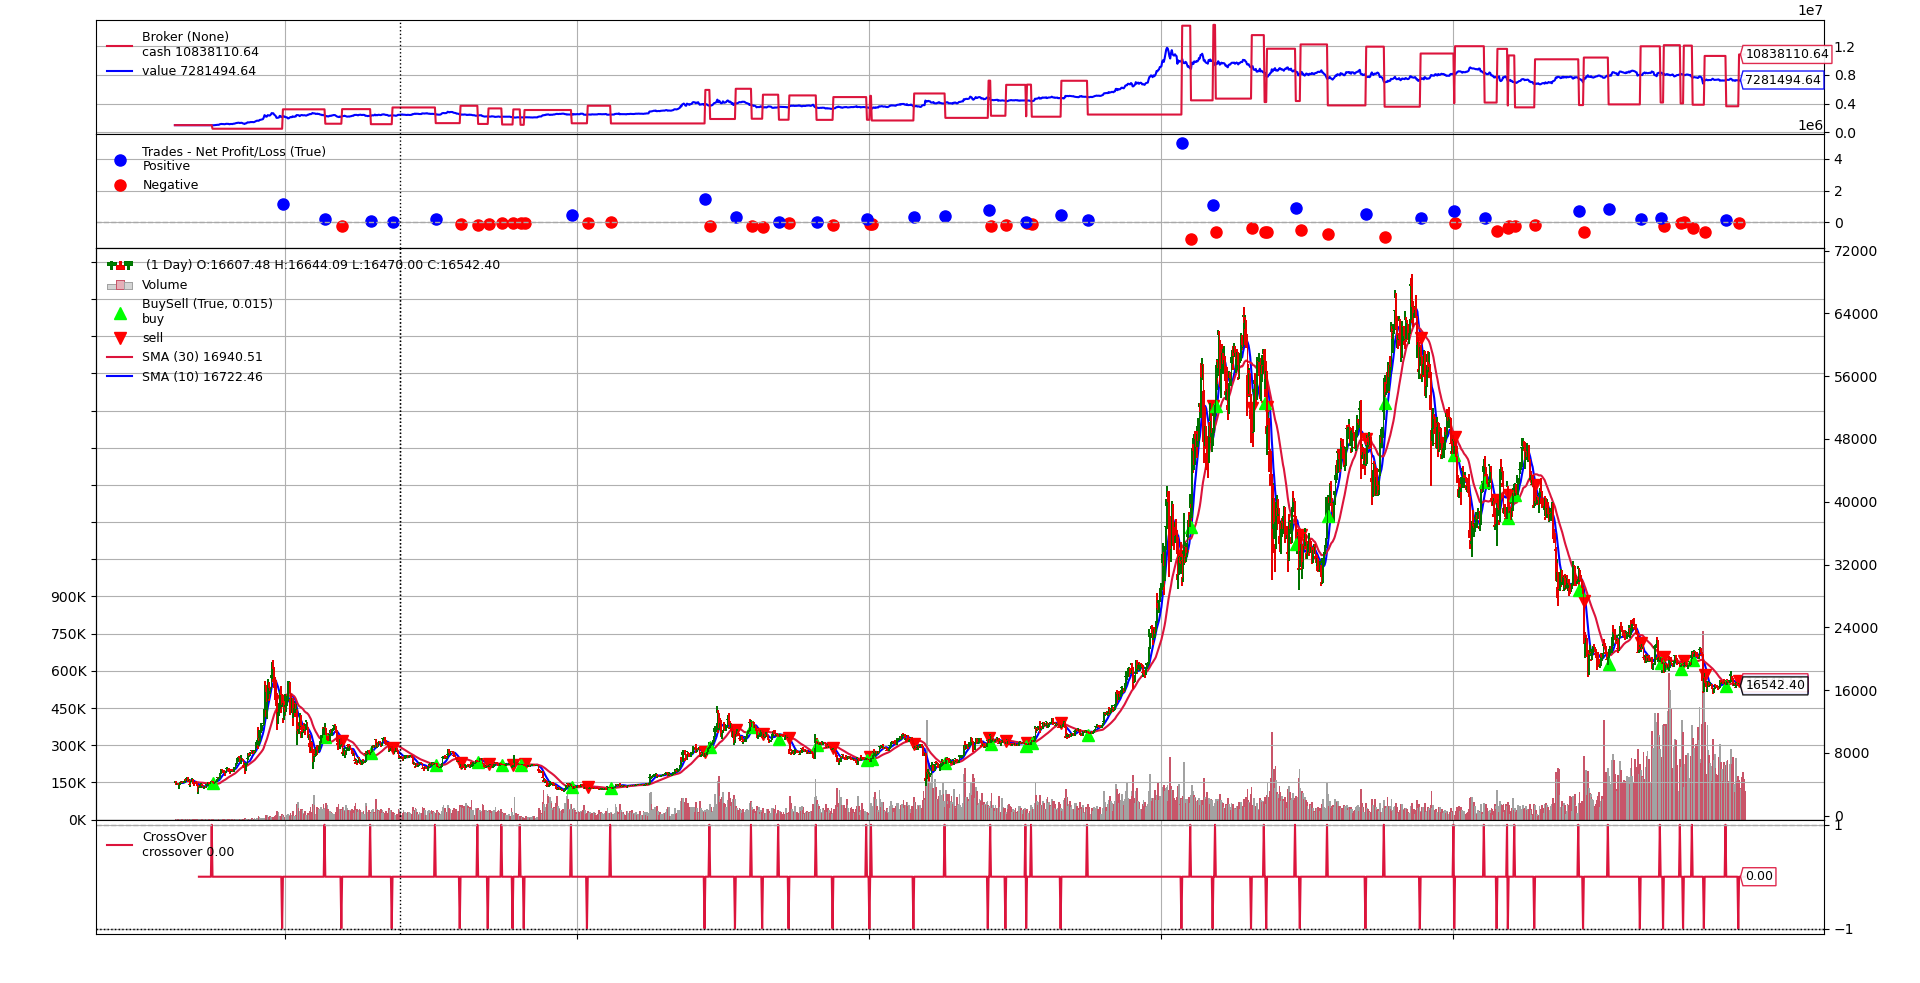

The data file committed next to this chart (first rows):
ref, 포지션종류, 진입일, 진입가, 청산일, 청산가, 가격변동%, 손익, 손익%, size, value, 누적손익, 캔들갯수, 손익/캔들갯수, mfe%, mae%
1, long, 2017-10-03 09:00:00, 4380, 2017-12-30 09:00:00, 14379, 228.3, 1139029, 49.91, 114, 499320, 1139029, 88, 12944, 352, -6.16
2, short, 2017-12-30 09:00:00, 14379, 2018-02-21 09:00:00, 11195, -22.14, 234853, 10.24, -74, -1064045, 1373883, 53, 4431, 58.27, -19.45
3, long, 2018-02-21 09:00:00, 11195, 2018-03-14 09:00:00, 9152, -18.25, -215385, -9.48, 105, 1175482, 1158497, 21, -10256, 4.6, -29.43
4, short, 2018-03-14 09:00:00, 9152, 2018-04-19 09:00:00, 8174, -10.69, 113607, 4.97, -117, -1070775, 1272104, 36, 3156, 29.74, -1.99
5, long, 2018-04-19 09:00:00, 8174, 2018-05-16 09:00:00, 8462, 3.52, 39108, 1.68, 139, 1136185, 1311213, 27, 1448, 22.58, -1.15
6, short, 2018-05-16 09:00:00, 8462, 2018-07-09 09:00:00, 6712, -20.68, 237161, 9.34, -136, -1150832, 1548374, 54, 4392, 32.05, -1.74
7, long, 2018-07-09 09:00:00, 6712, 2018-08-09 09:00:00, 6283, -6.39, -82031, -3.39, 189, 1268587, 1466342, 31, -2646, 26.51, -9.57
8, short, 2018-08-09 09:00:00, 6283, 2018-08-31 09:00:00, 6985, 11.17, -138548, -5.94, -196, -1231521, 1327794, 22, -6298, 6.42, -13.56
9, long, 2018-08-31 09:00:00, 6985, 2018-09-13 09:00:00, 6339, -9.25, -108157, -4.93, 166, 1159483, 1219637, 13, -8320, 6.09, -12.51
10, short, 2018-09-13 09:00:00, 6339, 2018-09-30 09:00:00, 6598, 4.09, -46238, -2.12, -175, -1109258, 1173400, 17, -2720, 3.4, -7.89
11, long, 2018-09-30 09:00:00, 6598, 2018-10-14 09:00:00, 6333, -4.01, -44266, -2.08, 164, 1082016, 1129134, 14, -3162, 1.79, -5.95
12, short, 2018-10-14 09:00:00, 6333, 2018-10-23 09:00:00, 6581, 3.92, -42579, -2.05, -168, -1063931, 1086555, 9, -4731, 0.52, -21.27
13, long, 2018-10-23 09:00:00, 6581, 2018-10-28 09:00:00, 6506, -1.15, -12772, -0.62, 158, 1039830, 1073783, 5, -2554, 0.74, -1.95
14, short, 2018-10-28 09:00:00, 6506, 2018-12-26 09:00:00, 3746, -42.43, 438194, 17.37, -159, -1034390, 1511978, 59, 7427, 51.48, -1.68
15, long, 2018-12-26 09:00:00, 3746, 2019-01-15 09:00:00, 3626, -3.19, -41014, -1.64, 335, 1254763, 1470964, 20, -2051, 8.66, -8.12
16, short, 2019-01-15 09:00:00, 3626, 2019-02-13 09:00:00, 3632, 0.15, -2833, -0.12, -340, -1232867, 1468131, 29, -97.7, 7.62, -2.96
17, long, 2019-02-13 09:00:00, 3632, 2019-06-11 09:00:00, 7981, 119.8, 1472902, 37.16, 339, 1231082, 2941033, 118, 12482, 149.9, -1.75
18, short, 2019-06-11 09:00:00, 7981, 2019-06-17 09:00:00, 8953, 12.18, -240778, -6.38, -246, -1963326, 2700255, 6, -40130, 3.62, -18.33
19, long, 2019-06-17 09:00:00, 8953, 2019-07-19 09:00:00, 10629, 18.72, 343568, 8.45, 206, 1844318, 3043823, 32, 10737, 56.04, -0.03
20, short, 2019-07-19 09:00:00, 10629, 2019-08-08 09:00:00, 11975, 12.67, -257534, -6.8, -190, -2019442, 2786289, 20, -12877, 13.77, -16.01
21, long, 2019-08-08 09:00:00, 11975, 2019-08-22 09:00:00, 10141, -15.32, -291204, -8.32, 158, 1892056, 2495085, 14, -20800, 0.71, -18.58
22, short, 2019-08-22 09:00:00, 10141, 2019-09-11 09:00:00, 10098, -0.42, 5940, 0.17, -172, -1744221, 2501025, 20, 297.0, 8.09, -7.54
23, long, 2019-09-11 09:00:00, 10098, 2019-09-24 09:00:00, 9702, -3.92, -69876, -1.92, 173, 1746987, 2431148, 13, -5375, 3.47, -22.76
24, short, 2019-09-24 09:00:00, 9702, 2019-10-28 09:00:00, 9528, -1.79, 29265, 0.86, -176, -1707587, 2460413, 34, 860.7, 24.76, -6.88
25, long, 2019-10-28 09:00:00, 9528, 2019-11-18 09:00:00, 8503, -10.76, -186896, -5.61, 181, 1724610, 2273518, 21, -8900, 3.92, -15.41
26, short, 2019-11-18 09:00:00, 8503, 2019-12-30 09:00:00, 7388, -13.11, 212752, 6.16, -192, -1632551, 2486270, 42, 5066, 24.32, -0.01
27, long, 2019-12-30 09:00:00, 7388, 2020-01-03 09:00:00, 6965, -5.72, -100740, -3.06, 235, 1736281, 2385529, 4, -25185, 0.27, -7.0
28, short, 2020-01-03 09:00:00, 6965, 2020-01-05 09:00:00, 7354, 5.58, -95846, -2.91, -243, -1692614, 2289683, 2, -47923, 1.36, -7.6
29, long, 2020-01-05 09:00:00, 7354, 2020-02-27 09:00:00, 8786, 19.47, 317854, 8.83, 223, 1639984, 2607537, 53, 5997, 42.78, -0.49
30, short, 2020-02-27 09:00:00, 8786, 2020-04-06 09:00:00, 6773, -22.91, 411434, 9.84, -205, -1801130, 3018972, 39, 10550, 56.95, -4.58
31, long, 2020-04-06 09:00:00, 6773, 2020-05-30 09:00:00, 9427, 39.18, 783613, 16.56, 296, 2004743, 3802584, 54, 14511, 48.64, -4.5
32, short, 2020-05-30 09:00:00, 9427, 2020-06-02 09:00:00, 10203, 8.23, -199126, -4.48, -254, -2394356, 3603458, 3, -66375, 1.7, -10.11
33, long, 2020-06-02 09:00:00, 10203, 2020-06-21 09:00:00, 9359, -8.27, -191607, -4.33, 225, 2295610, 3411852, 19, -10085, 0.26, -12.67
34, short, 2020-06-21 09:00:00, 9359, 2020-07-16 09:00:00, 9198, -1.72, 36173, 0.82, -235, -2199353, 3448024, 25, 1447, 5.62, -4.5
35, long, 2020-07-16 09:00:00, 9198, 2020-07-17 09:00:00, 9134, -0.69, -17162, -0.39, 241, 2216622, 3430862, 1, -17162, 0.31, -1.63
36, short, 2020-07-17 09:00:00, 9134, 2020-07-23 09:00:00, 9518, 4.21, -94840, -2.18, -242, -2210360, 3336022, 6, -15807, 0.48, -5.81
37, long, 2020-07-23 09:00:00, 9518, 2020-08-29 09:00:00, 11527, 21.1, 454073, 9.46, 227, 2160622, 3790095, 37, 12272, 30.99, -0.82
38, short, 2020-08-29 09:00:00, 11527, 2020-10-01 09:00:00, 10777, -6.51, 153467, 3.13, -207, -2386068, 3943563, 33, 4651, 14.76, -4.55
39, long, 2020-10-01 09:00:00, 10777, 2021-01-27 09:00:00, 32464, 201.2, 4962458, 48.54, 229, 2467839, 8906021, 118, 42055, 289.3, -3.74
40, short, 2021-01-27 09:00:00, 32464, 2021-02-07 09:00:00, 39181, 20.69, -1025340, -11.6, -152, -4934530, 7880681, 11, -93213, 9.93, -26.16
41, long, 2021-02-07 09:00:00, 39181, 2021-03-07 09:00:00, 48882, 24.76, 1092254, 11.19, 113, 4427454, 8972935, 28, 39009, 48.93, -4.67
42, short, 2021-03-07 09:00:00, 48882, 2021-03-10 09:00:00, 54875, 12.26, -615465, -6.52, -102, -4985984, 8357470, 3, -205155, -0.0, -17.4
43, long, 2021-03-10 09:00:00, 54875, 2021-04-24 09:00:00, 51111, -6.86, -323553, -3.55, 85, 4664347, 8033917, 45, -7190, 18.19, -13.44
44, short, 2021-04-24 09:00:00, 51111, 2021-05-10 09:00:00, 58241, 13.95, -631313, -7.67, -88, -4497729, 7402604, 16, -39457, 8.18, -16.41
45, long, 2021-05-10 09:00:00, 58241, 2021-05-13 09:00:00, 49537, -14.94, -629769, -8.11, 72, 4193340, 6772835, 3, -209923, 2.16, -21.02
46, short, 2021-05-13 09:00:00, 49537, 2021-06-18 09:00:00, 38093, -23.1, 889912, 10.59, -78, -3863898, 7662747, 36, 24720, 39.44, -3.93
47, long, 2021-06-18 09:00:00, 38093, 2021-06-24 09:00:00, 33675, -11.6, -502467, -6.25, 113, 4304506, 7160281, 6, -83744, 0.29, -24.38
48, short, 2021-06-24 09:00:00, 33675, 2021-07-28 09:00:00, 39457, 17.17, -703106, -9.36, -121, -4074683, 6457175, 34, -20680, 13.06, -21.45
49, long, 2021-07-28 09:00:00, 39457, 2021-09-14 09:00:00, 44941, 13.9, 512333, 6.59, 94, 3708921, 6969508, 48, 10674, 34.12, -5.38
50, short, 2021-09-14 09:00:00, 44941, 2021-10-07 09:00:00, 55315, 23.08, -916466, -13.18, -88, -3954783, 6053042, 23, -39846, 11.88, -24.05
51, long, 2021-10-07 09:00:00, 55315, 2021-11-21 09:00:00, 59708, 7.94, 273830, 3.7, 63, 3484845, 6326872, 45, 6085, 24.74, -3.54
52, short, 2021-11-21 09:00:00, 59708, 2022-01-02 09:00:00, 47723, -20.07, 728455, 9.09, -61, -3642159, 7055327, 42, 17344, 29.66, -0.54
53, long, 2022-01-02 09:00:00, 47723, 2022-01-03 09:00:00, 47286, -0.91, -39857, -0.49, 84, 4008703, 7015471, 1, -39857, 0.56, -4.25
54, short, 2022-01-03 09:00:00, 47286, 2022-02-09 09:00:00, 44043, -6.86, 269358, 3.24, -84, -3972039, 7284829, 37, 7280, 30.39, -0.6
55, long, 2022-02-09 09:00:00, 44043, 2022-02-25 09:00:00, 38329, -12.97, -540243, -7.06, 94, 4140042, 6744586, 16, -33765, 4.04, -22.07
56, short, 2022-02-25 09:00:00, 38329, 2022-03-10 09:00:00, 41942, 9.43, -368158, -5.14, -101, -3871197, 6376428, 13, -28320, 3.47, -18.45
57, long, 2022-03-10 09:00:00, 41942, 2022-03-11 09:00:00, 39422, -6.01, -222044, -3.08, 87, 3648928, 6154384, 1, -222044, 0.23, -8.86
58, short, 2022-03-11 09:00:00, 39422, 2022-03-19 09:00:00, 41758, 5.92, -213117, -3.05, -90, -3547981, 5941266, 8, -26640, 4.74, -7.55
59, long, 2022-03-19 09:00:00, 41758, 2022-04-13 09:00:00, 40075, -4.03, -142369, -2.12, 83, 3465873, 5798897, 25, -5695, 15.4, -6.12
60, short, 2022-04-13 09:00:00, 40075, 2022-06-07 09:00:00, 31373, -21.71, 728555, 9.72, -84, -3366296, 6527451, 55, 13246, 33.37, -7.24
... 11 more rows
